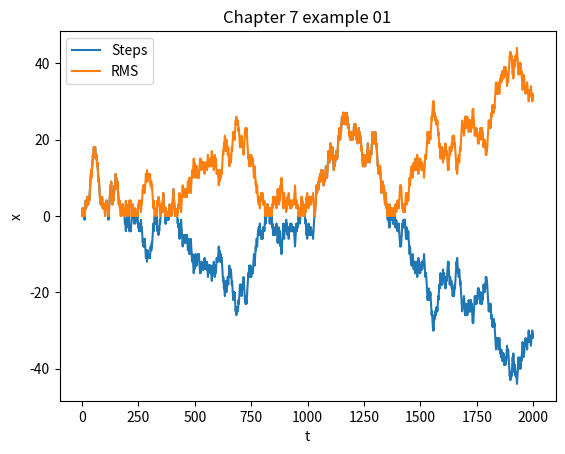

The script that saved this image:
from random import choice
import numpy as np
import matplotlib.pyplot as plt
from math import *

N = 2000  # number of steps
# set up storage space
x = np.zeros(N)
t = np.arange(N)
# Do the walk
for i in range(1, N):
    if choice(["forward", "back"]) == "back":
        # take a step back
        x[i] = x[i - 1] - 1
    else:
        x[i] = x[i - 1] + 1

RMS = np.array([sqrt(i * i) for i in x])

# syntax for 3-D projection
fig, ax = plt.subplots()  # Create a figure and an axes.
ax.plot(t, x, label="Steps")  # Plot some data on the axes.
ax.plot(t, RMS, label="RMS")  # Plot more data on the axes...
ax.set_xlabel("t")  # Add an x-label to the axes.
ax.set_ylabel("x")  # Add a y-label to the axes.
ax.set_title("Chapter 7 example 01")  # Add a title to the axes.
ax.legend()  # Add a legend.
plt.show()
